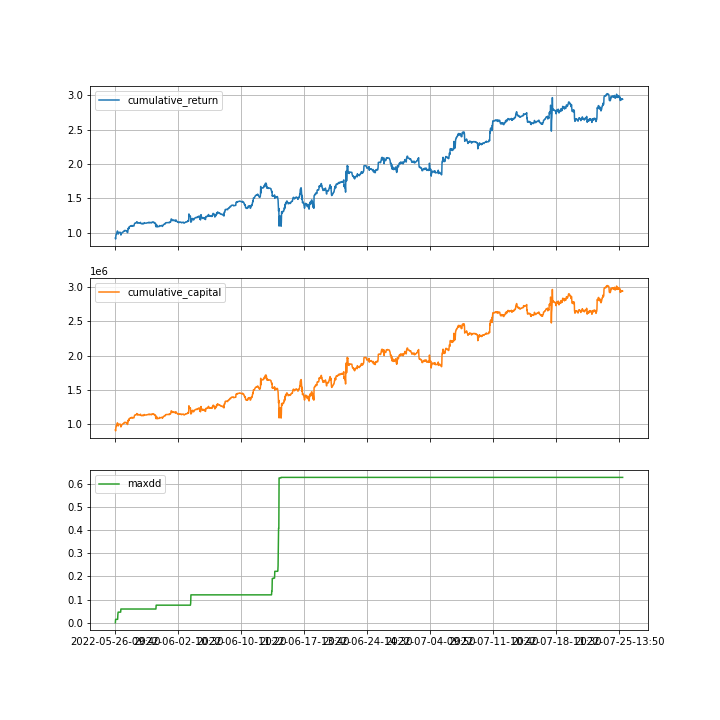

The data file committed next to this chart (first rows):
, value
long, 95.41
short, -109.9
ir, 
ic, 
SR, 0.04616
Annualized_Ret, 5.235
Annualized_SR, 5.802
Net_Ret, 2.943
Net_Profit, 1943359
Gross_Profit, 2779902
maxdd, 0.6287
tvr, 0.06456
win, 0.5153
